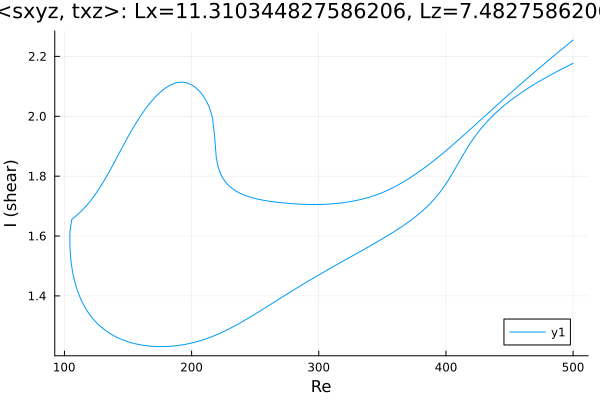

Data behind this chart, as committed beside it:
Re, shear
500.0, 2.177
498.8, 2.174
497.4, 2.171
496, 2.168
494.6, 2.165
493.2, 2.162
491.8, 2.159
490.4, 2.156
488.9, 2.153
488.5, 2.152
487.1, 2.149
485.7, 2.146
484.3, 2.143
482.9, 2.139
481.5, 2.136
480.1, 2.133
478.6, 2.129
477.2, 2.126
475.8, 2.123
474.4, 2.119
473, 2.116
471.6, 2.112
470.2, 2.108
468.7, 2.105
467.3, 2.101
465.9, 2.097
464.5, 2.093
463.1, 2.09
461.7, 2.086
460.3, 2.082
458.8, 2.078
457.4, 2.073
456, 2.069
454.6, 2.065
453.2, 2.061
451.8, 2.056
450.4, 2.051
448.9, 2.047
447.5, 2.042
446.1, 2.037
444.7, 2.032
443.3, 2.027
441.9, 2.022
440.5, 2.016
440, 2.015
438.6, 2.009
437.2, 2.003
435.8, 1.997
434.4, 1.991
433, 1.985
431.5, 1.978
430.1, 1.971
428.7, 1.964
427.3, 1.957
425.9, 1.95
424.5, 1.942
423.1, 1.934
421.6, 1.925
420.2, 1.917
418.8, 1.908
... 568 more rows
